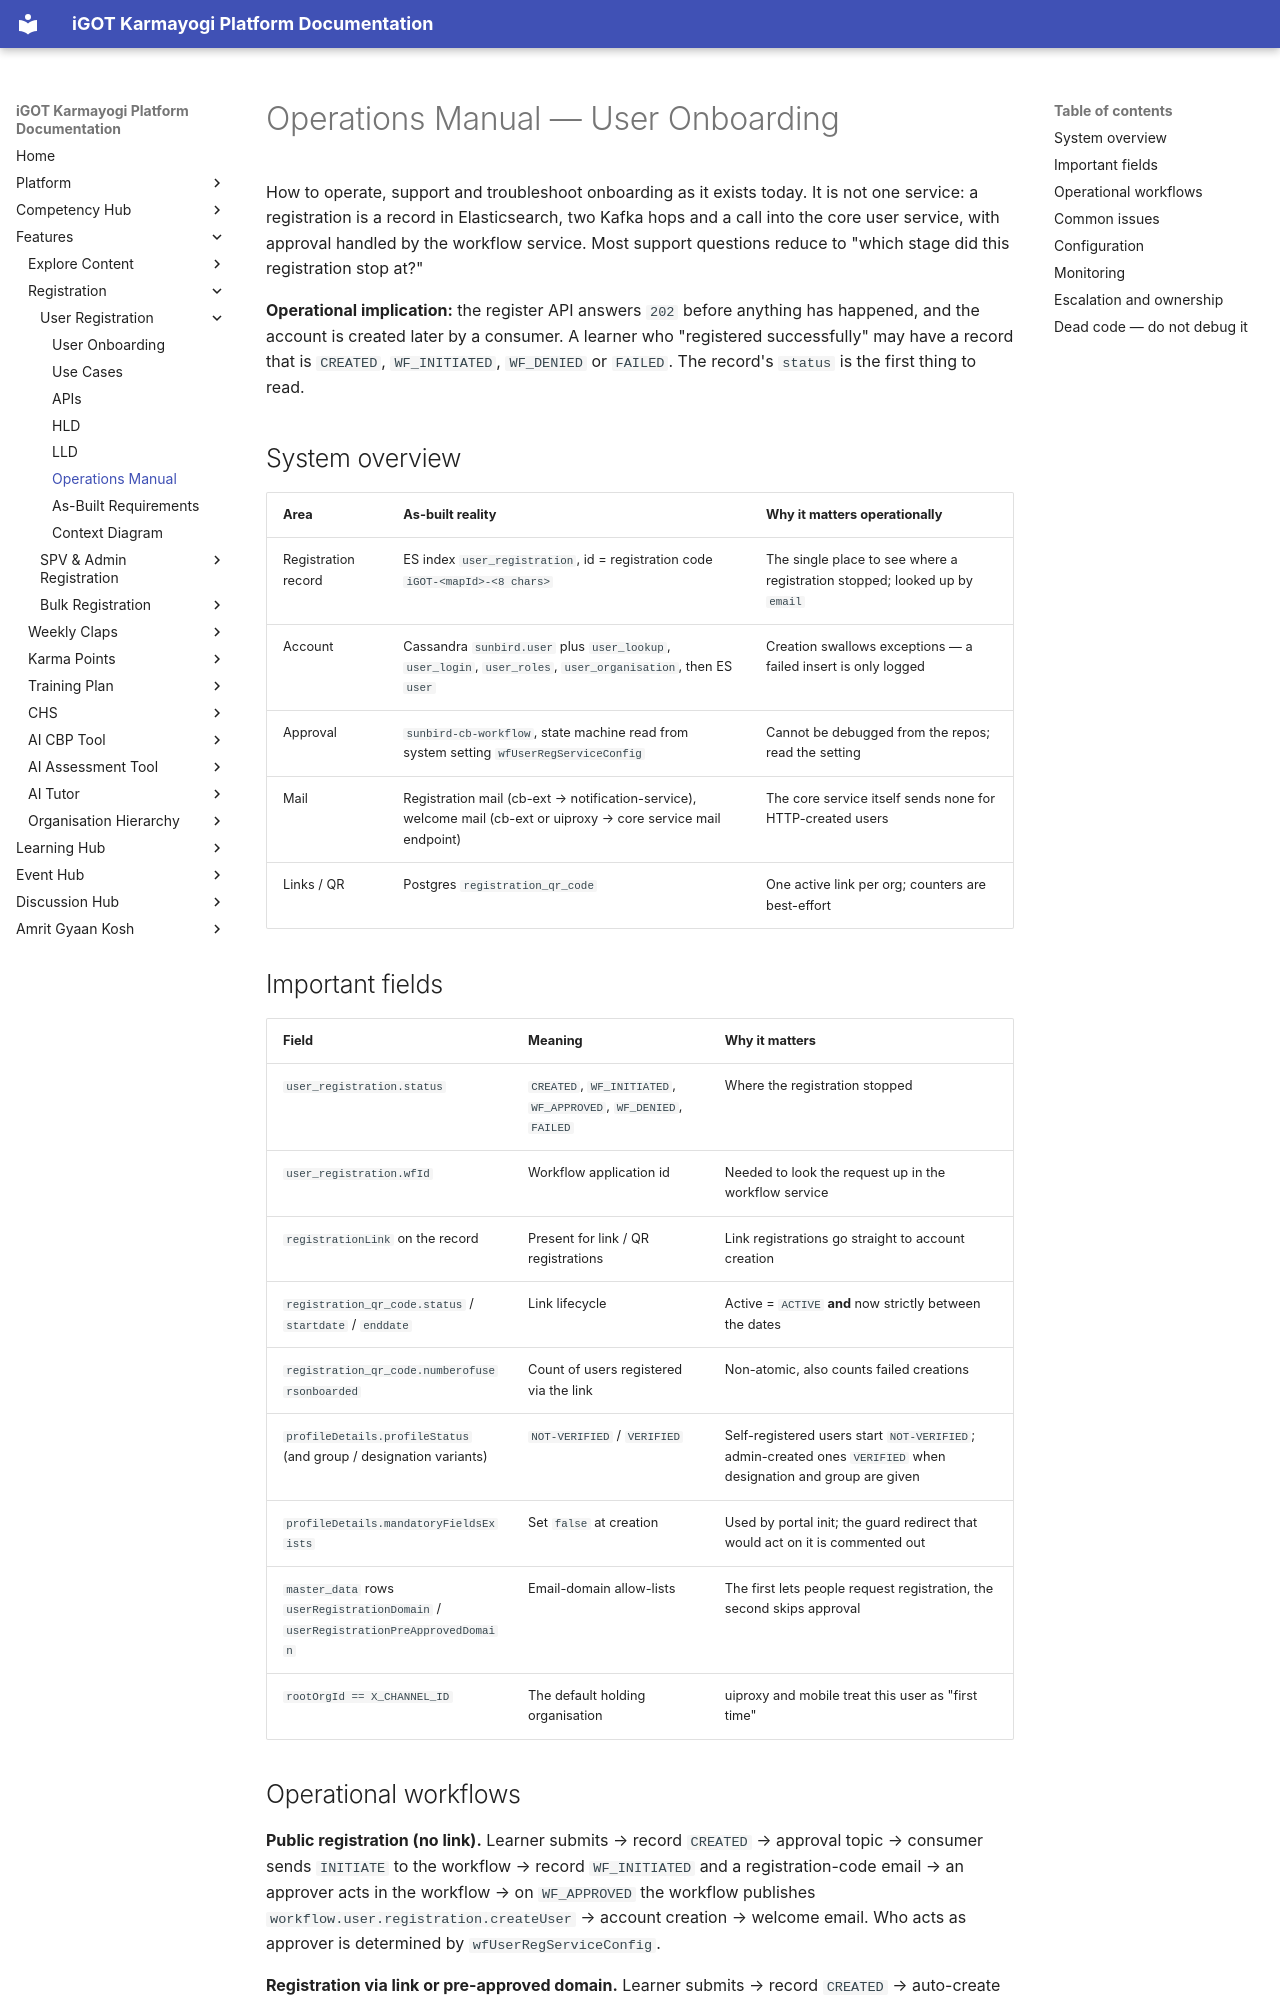

repository: KB-iGOT/igot-docs · page: learning-hub/user-onboarding/operations-manual/index.html · generator: mkdocs

# Operations Manual — User Onboarding

How to operate, support and troubleshoot onboarding as it exists today. It
is not one service: a registration is a record in Elasticsearch, two Kafka
hops and a call into the core user service, with approval handled by the
workflow service. Most support questions reduce to "which stage did this
registration stop at?"

**Operational implication:** the register API answers `202` before anything
has happened, and the account is created later by a consumer. A learner who
"registered successfully" may have a record that is `CREATED`, `WF_INITIATED`,
`WF_DENIED` or `FAILED`. The record's `status` is the first thing to read.

## System overview

| Area | As-built reality | Why it matters operationally |
|---|---|---|
| Registration record | ES index `user_registration`, id = registration code `iGOT-<mapId>-<8 chars>` | The single place to see where a registration stopped; looked up by `email` |
| Account | Cassandra `sunbird.user` plus `user_lookup`, `user_login`, `user_roles`, `user_organisation`, then ES `user` | Creation swallows exceptions — a failed insert is only logged |
| Approval | `sunbird-cb-workflow`, state machine read from system setting `wfUserRegServiceConfig` | Cannot be debugged from the repos; read the setting |
| Mail | Registration mail (cb-ext → notification-service), welcome mail (cb-ext or uiproxy → core service mail endpoint) | The core service itself sends none for HTTP-created users |
| Links / QR | Postgres `registration_qr_code` | One active link per org; counters are best-effort |

## Important fields

| Field | Meaning | Why it matters |
|---|---|---|
| `user_registration.status` | `CREATED`, `WF_INITIATED`, `WF_APPROVED`, `WF_DENIED`, `FAILED` | Where the registration stopped |
| `user_registration.wfId` | Workflow application id | Needed to look the request up in the workflow service |
| `registrationLink` on the record | Present for link / QR registrations | Link registrations go straight to account creation |
| `registration_qr_code.status` / `startdate` / `enddate` | Link lifecycle | Active = `ACTIVE` **and** now strictly between the dates |
| `registration_qr_code.numberofusersonboarded` | Count of users registered via the link | Non-atomic, also counts failed creations |
| `profileDetails.profileStatus` (and group / designation variants) | `NOT-VERIFIED` / `VERIFIED` | Self-registered users start `NOT-VERIFIED`; admin-created ones `VERIFIED` when designation and group are given |
| `profileDetails.mandatoryFieldsExists` | Set `false` at creation | Used by portal init; the guard redirect that would act on it is commented out |
| `master_data` rows `userRegistrationDomain` / `userRegistrationPreApprovedDomain` | Email-domain allow-lists | The first lets people request registration, the second skips approval |
| `rootOrgId == X_CHANNEL_ID` | The default holding organisation | uiproxy and mobile treat this user as "first time" |
